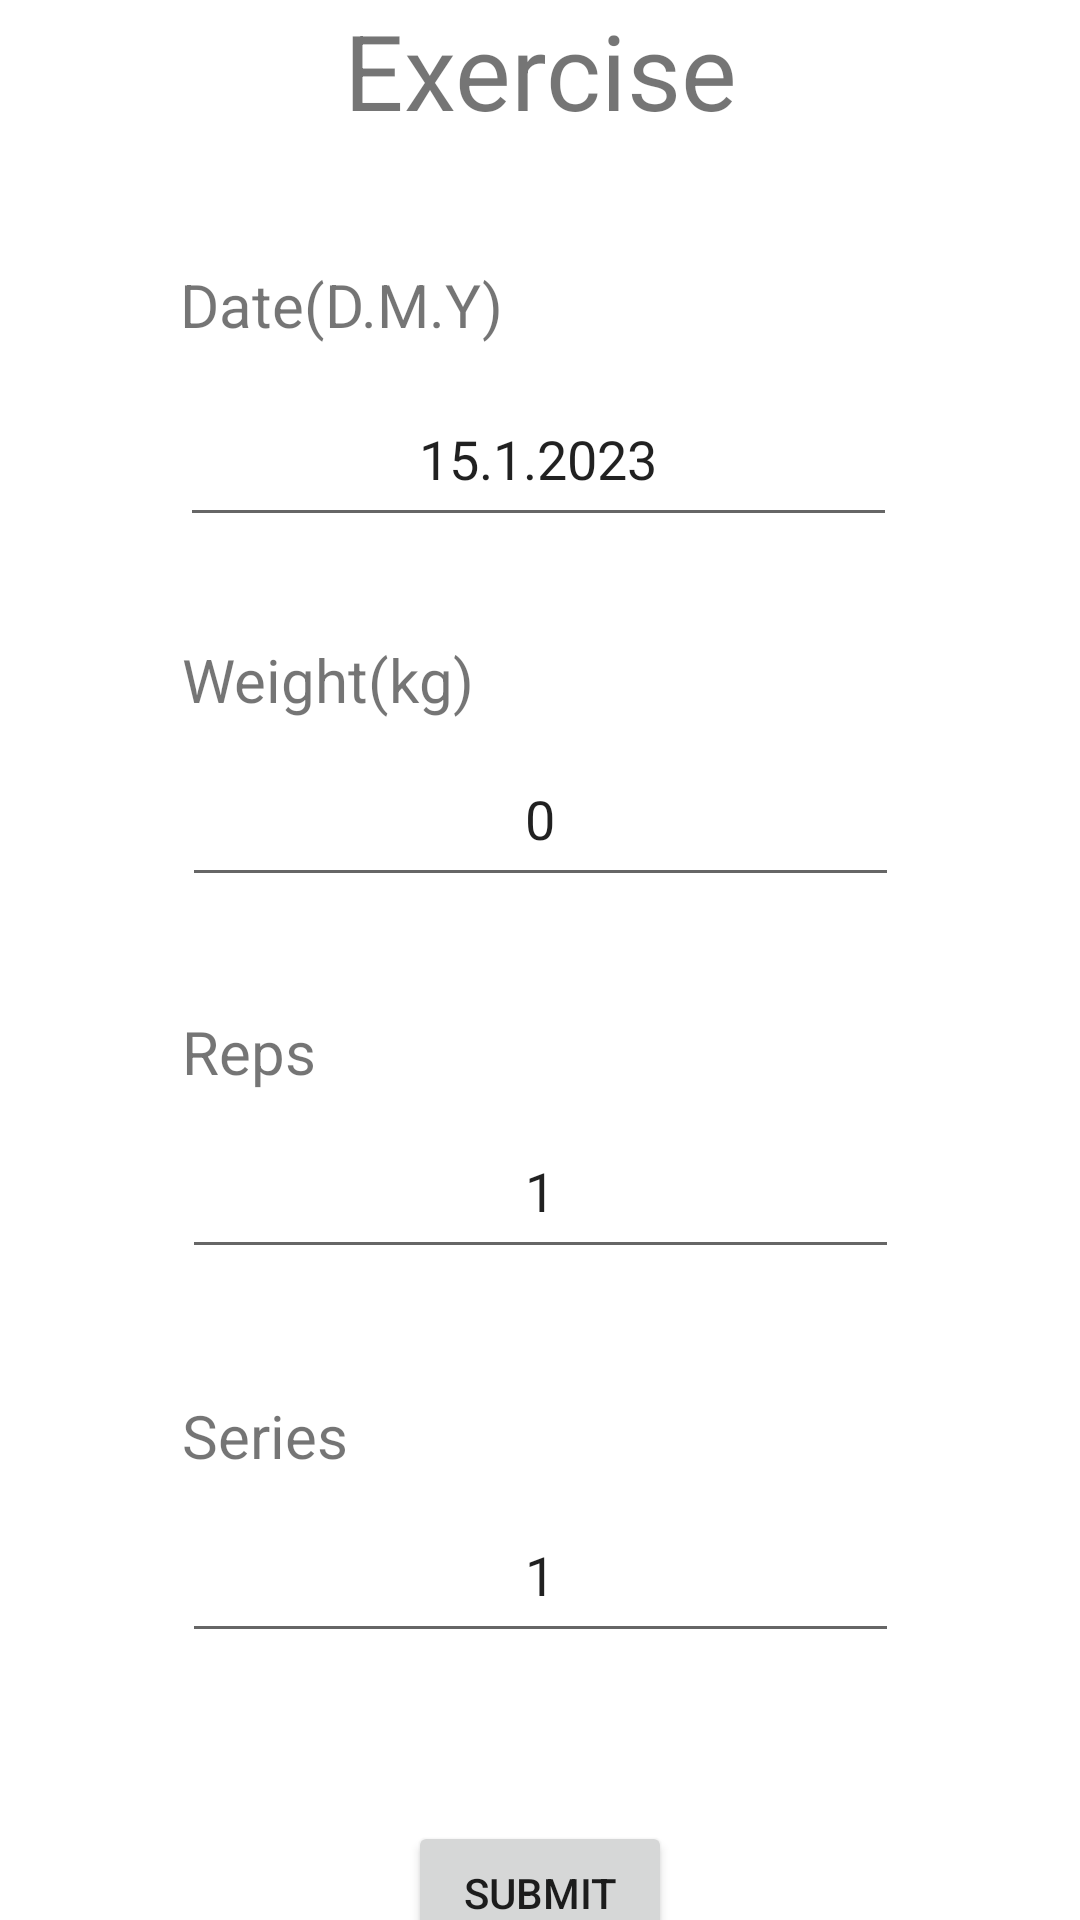

Layout XML and referenced resources for this Android screen:
<!-- AndroidManifest.xml: application theme Theme.Wgg_v01 -->
<!-- res/layout/fragment_set_perf.xml -->
<?xml version="1.0" encoding="utf-8"?>
<androidx.constraintlayout.widget.ConstraintLayout xmlns:android="http://schemas.android.com/apk/res/android"
    xmlns:app="http://schemas.android.com/apk/res-auto"
    android:layout_width="match_parent"
    android:layout_height="match_parent">


    <Button
        android:id="@+id/submitBtn"
        android:layout_width="wrap_content"
        android:layout_height="wrap_content"
        android:layout_marginTop="428dp"
        android:text="Submit"
        app:layout_constraintEnd_toEndOf="parent"
        app:layout_constraintStart_toStartOf="parent"
        app:layout_constraintTop_toBottomOf="@+id/date" />

    <EditText
        android:id="@+id/date"
        android:layout_width="239dp"
        android:layout_height="55dp"
        android:layout_marginTop="124dp"
        android:ems="10"
        android:textAlignment="center"
        android:inputType="text"
        android:text="15.1.2023"
        app:layout_constraintEnd_toEndOf="parent"
        app:layout_constraintHorizontal_bias="0.497"
        app:layout_constraintStart_toStartOf="parent"
        app:layout_constraintTop_toTopOf="parent" />


    <TextView
        android:id="@+id/dateText"
        android:layout_width="183dp"
        android:layout_height="36dp"
        android:text="Date(D.M.Y)"
        android:textSize="20dp"
        app:layout_constraintBottom_toTopOf="@+id/date"
        app:layout_constraintStart_toStartOf="@+id/date" />


<EditText
android:id="@+id/weight"
android:layout_width="239dp"
android:layout_height="55dp"
android:layout_marginTop="244dp"
android:ems="10"
android:text="0"
android:textAlignment="center"
android:inputType="number"
app:layout_constraintEnd_toEndOf="parent"
app:layout_constraintStart_toStartOf="parent"
app:layout_constraintTop_toTopOf="parent" />

<TextView
android:id="@+id/weightText"
android:layout_width="112dp"
android:layout_height="31dp"
android:text="Weight(kg)"
android:textSize="20dp"
app:layout_constraintBottom_toTopOf="@+id/weight"
app:layout_constraintStart_toStartOf="@+id/weight" />

<EditText
android:id="@+id/series"
android:layout_width="239dp"
android:layout_height="55dp"
android:layout_marginTop="496dp"
android:ems="10"
android:inputType="number"
android:text="1"
android:textAlignment="center"
app:layout_constraintEnd_toEndOf="parent"
app:layout_constraintStart_toStartOf="parent"
app:layout_constraintTop_toTopOf="parent" />

<TextView
android:id="@+id/seriesText"
android:layout_width="112dp"
android:layout_height="31dp"
android:text="Series"
android:textSize="20dp"
app:layout_constraintBottom_toTopOf="@+id/series"
app:layout_constraintStart_toStartOf="@+id/series" />

<EditText
android:id="@+id/reps"
android:layout_width="239dp"
android:layout_height="55dp"
android:layout_marginTop="368dp"
android:ems="10"
android:inputType="number"
android:text="1"
android:textAlignment="center"
app:layout_constraintEnd_toEndOf="parent"
app:layout_constraintStart_toStartOf="parent"
app:layout_constraintTop_toTopOf="parent" />

<TextView
android:id="@+id/repsText"
android:layout_width="112dp"
android:layout_height="31dp"
android:text="Reps"
android:textSize="20dp"
app:layout_constraintBottom_toTopOf="@+id/reps"
app:layout_constraintStart_toStartOf="@+id/reps" />

<TextView
android:id="@+id/exerciseText"
android:layout_width="239dp"
android:layout_height="45dp"
android:text="Exercise"
android:textSize="35dp"
android:textAlignment="center"
app:layout_constraintEnd_toEndOf="parent"
app:layout_constraintStart_toStartOf="parent"
app:layout_constraintTop_toTopOf="parent" />
    </androidx.constraintlayout.widget.ConstraintLayout>
<!-- resources referenced by this layout -->
<resources>
  <style name="Theme.Wgg_v01" parent="Theme.MaterialComponents.DayNight.NoActionBar">
          
          <item name="colorPrimary">@color/purple_500</item>
          <item name="colorPrimaryVariant">@color/purple_700</item>
          <item name="colorOnPrimary">@color/white</item>
          
          <item name="colorSecondary">@color/teal_200</item>
          <item name="colorSecondaryVariant">@color/teal_700</item>
          <item name="colorOnSecondary">@color/black</item>
          
          <item name="android:statusBarColor">?attr/colorPrimaryVariant</item>
          
      </style>
  <!-- not gathered from this repository: default colours our renderer supplied (Android Studio template values) -->
  <color name="purple_500">#FF6200EE</color>
  <color name="purple_700">#FF3700B3</color>
  <color name="teal_200">#FF03DAC5</color>
  <color name="teal_700">#FF018786</color>
  <color name="black">#FF000000</color>
  <color name="white">#FFFFFFFF</color>
</resources>
